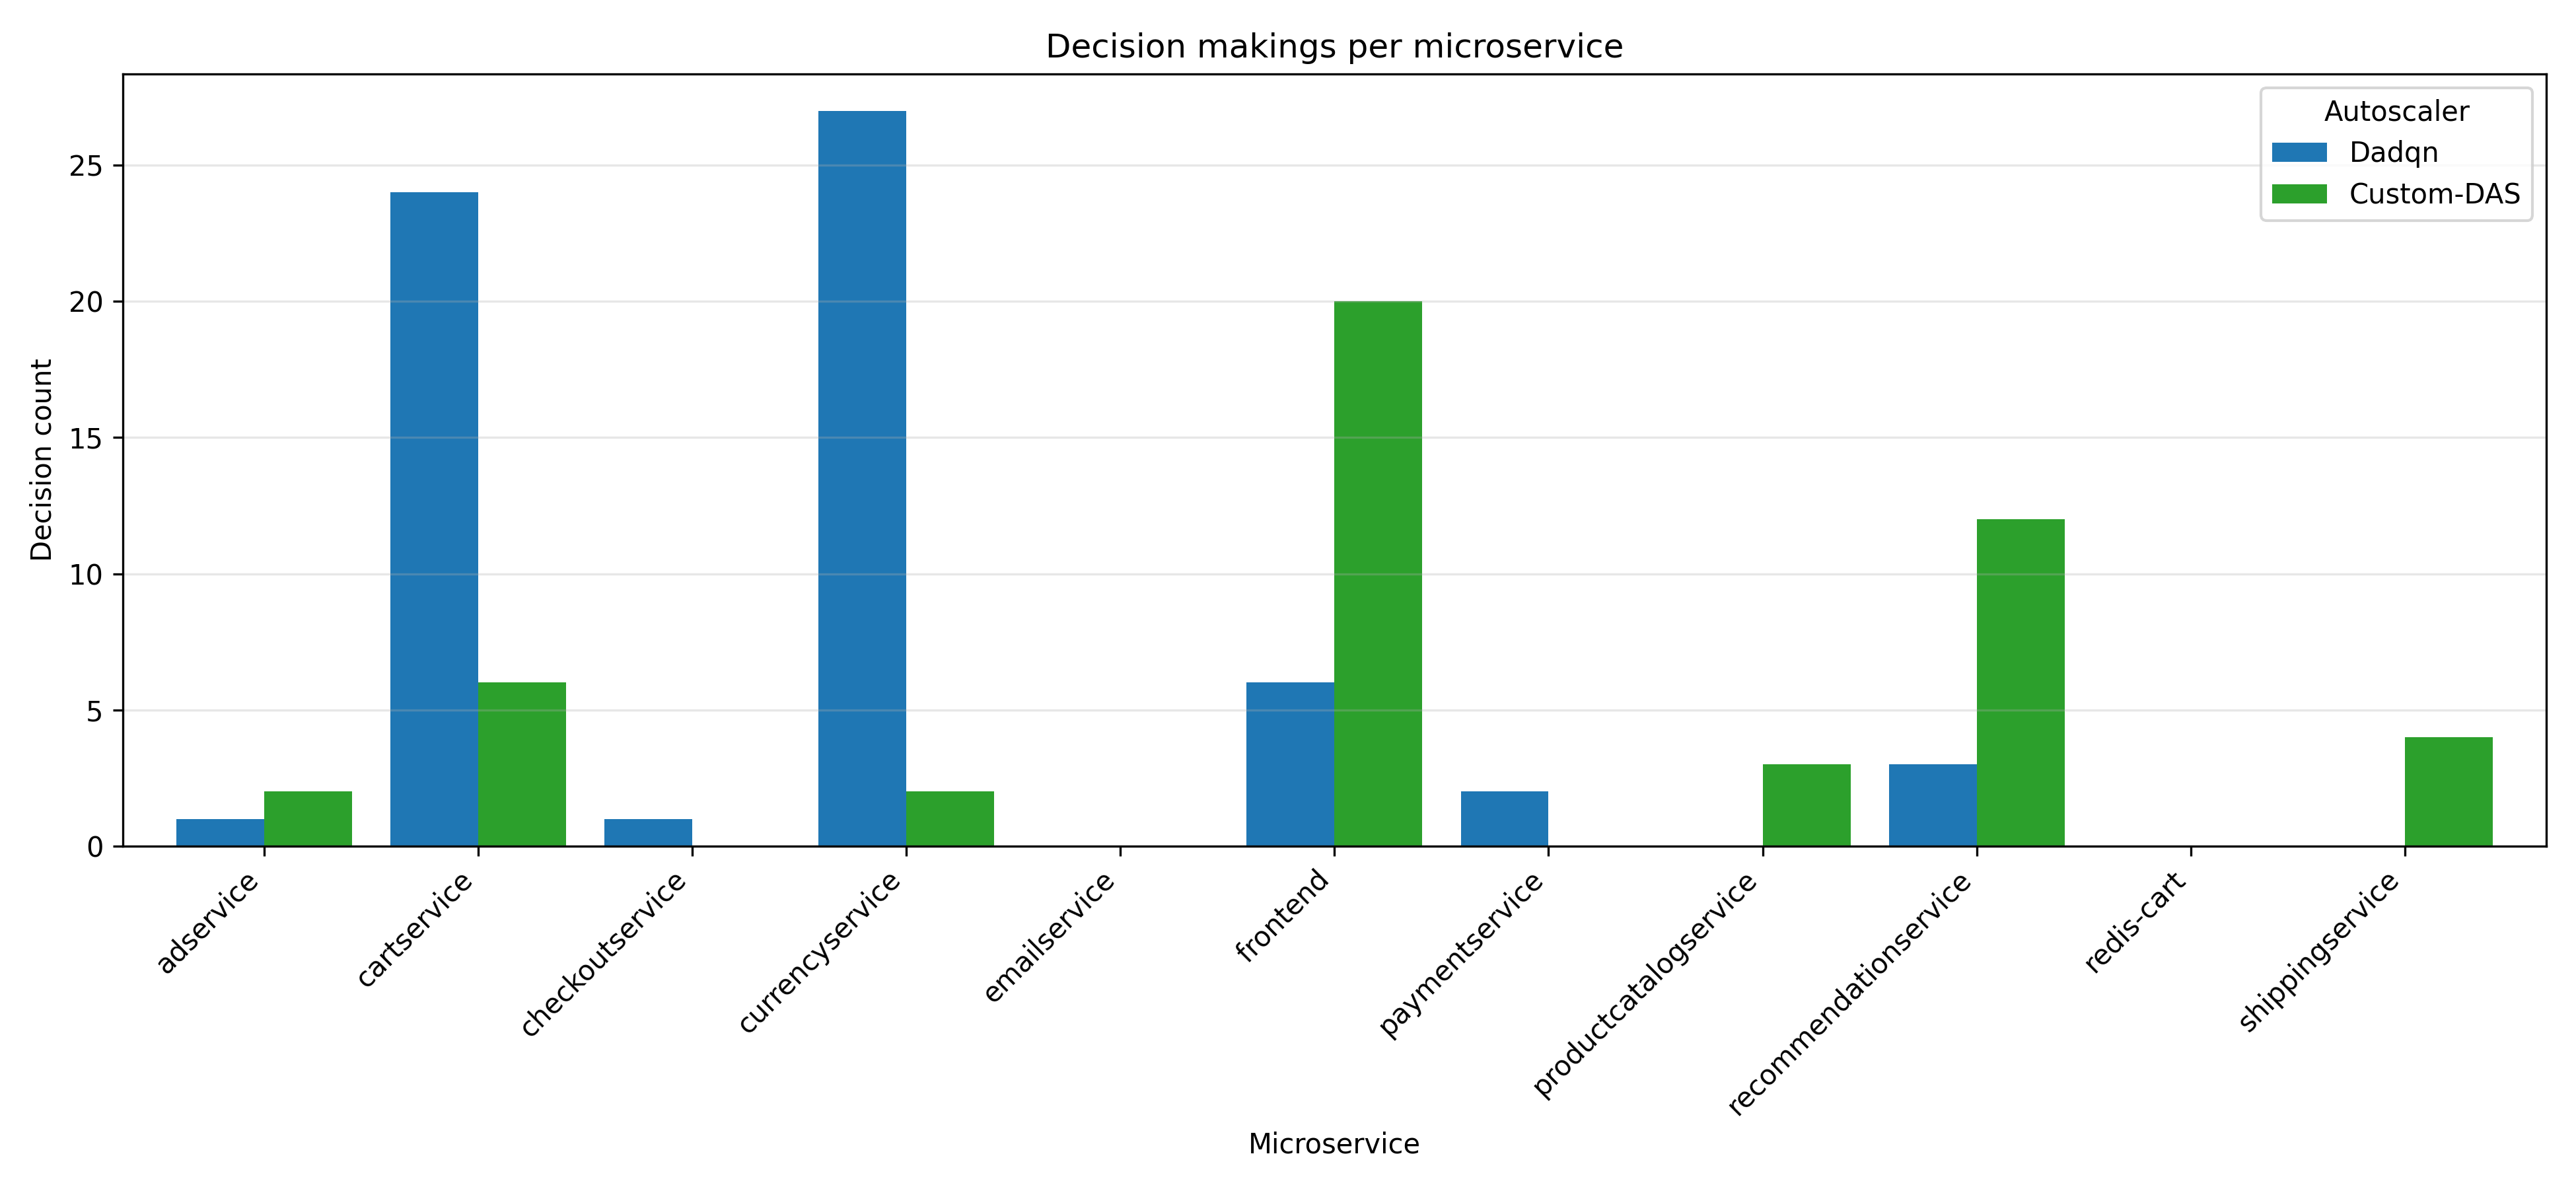

Data behind this chart, as committed beside it:
Scheme, Name, DecisionCount
Custom-DAS, adservice, 2.0
Custom-DAS, cartservice, 6.0
Custom-DAS, checkoutservice, 0.0
Custom-DAS, currencyservice, 2.0
Custom-DAS, emailservice, 0.0
Custom-DAS, frontend, 20.0
Custom-DAS, paymentservice, 0.0
Custom-DAS, productcatalogservice, 3.0
Custom-DAS, recommendationservice, 12.0
Custom-DAS, redis-cart, 0.0
Custom-DAS, shippingservice, 4.0
Dadqn, adservice, 1.0
Dadqn, cartservice, 24.0
Dadqn, checkoutservice, 1.0
Dadqn, currencyservice, 27.0
Dadqn, emailservice, 0.0
Dadqn, frontend, 6.0
Dadqn, paymentservice, 2.0
Dadqn, productcatalogservice, 0.0
Dadqn, recommendationservice, 3.0
Dadqn, redis-cart, 0.0
Dadqn, shippingservice, 0.0
